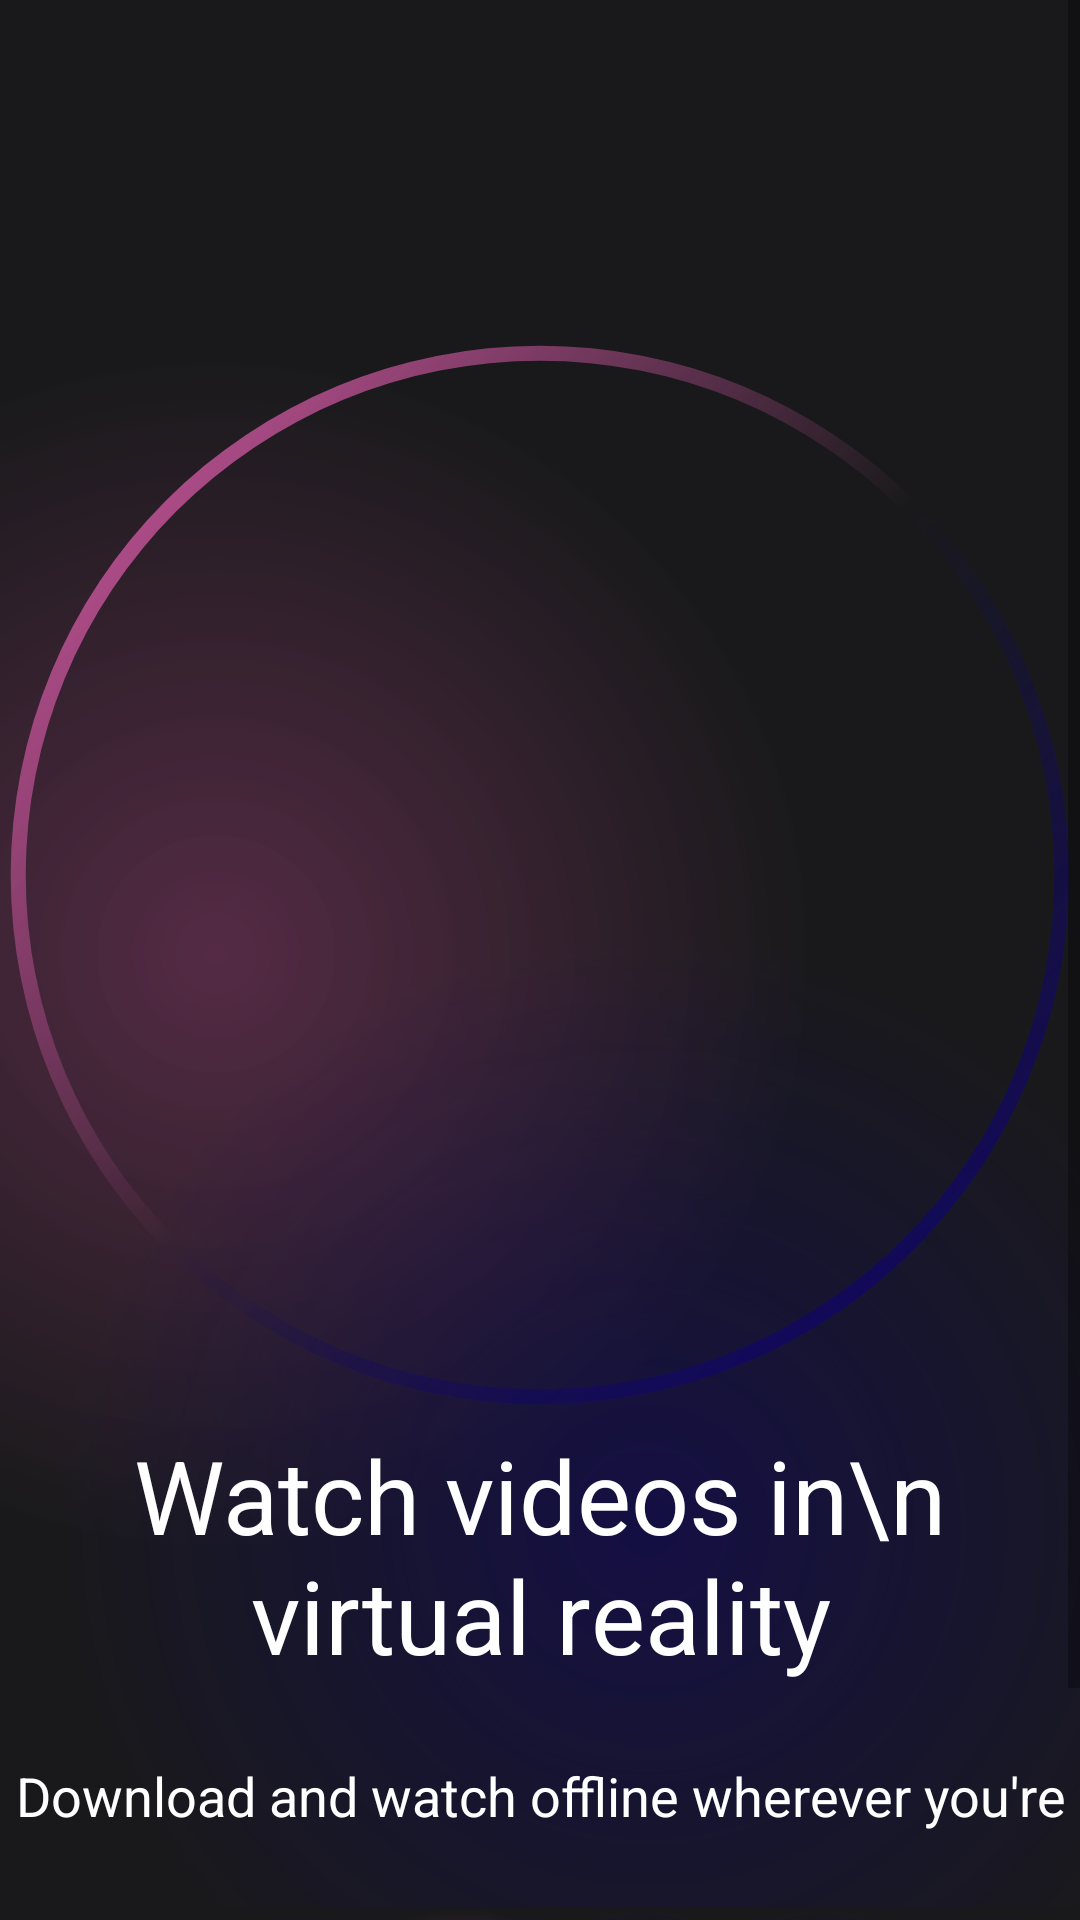

Here is an Android app screen rendered from its layout file. Give the layout XML and the strings, colors and styles it references.
<!-- AndroidManifest.xml: application theme Theme.Sf -->
<!-- res/layout/activity_intro.xml -->
<?xml version="1.0" encoding="utf-8"?>
<androidx.constraintlayout.widget.ConstraintLayout xmlns:android="http://schemas.android.com/apk/res/android"
    xmlns:app="http://schemas.android.com/apk/res-auto"
    xmlns:tools="http://schemas.android.com/tools"
    android:layout_width="match_parent"
    android:layout_height="match_parent"
    android:background="@color/main_background"
    tools:context=".Activity.intro">

    <ScrollView
        android:layout_width="match_parent"
        android:layout_height="match_parent"
        app:layout_constraintBottom_toBottomOf="parent"
        app:layout_constraintEnd_toEndOf="parent"
        app:layout_constraintStart_toStartOf="parent"
        app:layout_constraintTop_toTopOf="parent" >

        <LinearLayout
            android:layout_width="match_parent"
            android:layout_height="wrap_content"
            android:orientation="vertical">

            <androidx.constraintlayout.widget.ConstraintLayout
                android:layout_width="match_parent"
                android:layout_height="636dp"
                android:background="@drawable/gardient_color_background">

                <ImageView
                    android:id="@+id/imageView"
                    android:layout_width="360dp"
                    android:layout_height="360dp"
                    android:src="@drawable/circle_gradient"
                    app:layout_constraintBottom_toBottomOf="parent"
                    app:layout_constraintEnd_toEndOf="parent"
                    app:layout_constraintHorizontal_bias="0.686"
                    app:layout_constraintStart_toStartOf="parent"
                    app:layout_constraintTop_toTopOf="parent"
                    app:layout_constraintVertical_bias="0.405" />

                <ImageView
                    android:layout_width="330dp"
                    android:layout_height="360dp"
                    android:src="@drawable/photo"
                    app:layout_constraintBottom_toBottomOf="parent"
                    app:layout_constraintEnd_toEndOf="parent"
                    app:layout_constraintHorizontal_bias="0.604"
                    app:layout_constraintStart_toStartOf="parent"
                    app:layout_constraintTop_toTopOf="parent"
                    app:layout_constraintVertical_bias="0.405" />

                <TextView
                    android:id="@+id/textView2"
                    android:layout_width="wrap_content"
                    android:layout_height="wrap_content"
                    android:layout_marginTop="4dp"
                    android:text="Watch videos in\n virtual reality"
                    android:textAlignment="center"
                    android:textColor="@color/white"
                    android:textSize="34sp"
                    app:layout_constraintEnd_toEndOf="parent"
                    app:layout_constraintStart_toStartOf="parent"
                    app:layout_constraintTop_toBottomOf="@+id/imageView" />

                <TextView
                    android:id="@+id/textView3"
                    android:layout_width="wrap_content"
                    android:layout_height="wrap_content"
                    android:text="Download and watch offline wherever you're"
                    android:textAlignment="center"
                    android:textColor="@color/white"
                    android:textSize="18sp"
                    app:layout_constraintBottom_toBottomOf="parent"
                    app:layout_constraintEnd_toEndOf="parent"
                    app:layout_constraintStart_toStartOf="parent"
                    app:layout_constraintTop_toBottomOf="@+id/textView2" />

            </androidx.constraintlayout.widget.ConstraintLayout>

            <androidx.constraintlayout.widget.ConstraintLayout
                android:layout_width="300dp"
                android:layout_height="match_parent"
                android:background="@drawable/background_gradient_2"
                android:layout_marginStart="64dp"
                android:layout_marginEnd="64dp">

                <androidx.appcompat.widget.AppCompatButton
                    android:id="@+id/btn"
                    android:layout_width="200dp"
                    android:layout_height="wrap_content"
                    android:layout_margin="22dp"
                    android:text="Get in >"
                    android:background="@drawable/intro_btn_background"
                    style="@android:style/Widget.Button"
                    android:textColor="@color/white"
                    android:textSize="18sp"
                    android:gravity="center"
                    app:layout_constraintBottom_toBottomOf="parent"
                    app:layout_constraintEnd_toEndOf="parent"
                    app:layout_constraintStart_toStartOf="parent"
                    app:layout_constraintTop_toTopOf="parent" />
            </androidx.constraintlayout.widget.ConstraintLayout>
        </LinearLayout>
    </ScrollView>
</androidx.constraintlayout.widget.ConstraintLayout>
<!-- resources referenced by this layout -->
<resources>
  <color name="main_background">#19191b</color>
  <color name="white">#FFFFFFFF</color>
  <!-- drawable background_gradient_2 (drawable) -->
  <?xml version="1.0" encoding="utf-8"?>
  <layer-list xmlns:android="http://schemas.android.com/apk/res/android">
      <item>
          <shape>
              <gradient
                  android:startColor="#7c3660"
                  android:centerColor="#19191b"
                  android:endColor="#19191b"
                  android:type="radial"
                  android:gradientRadius="100%"
                  android:centerX="0.3"
                  android:centerY="0.5"
                  />
          </shape>
      </item>
      <item>
          <shape>
              <gradient
                  android:startColor="#0f056b"
                  android:centerColor="@android:color/transparent"
                  android:endColor="@android:color/transparent"
                  android:type="radial"
                  android:gradientRadius="100%"
                  android:centerX="0.5"
                  android:centerY="0.5"
                  />
          </shape>
      </item>
      <item>
          <shape>
              <gradient
                  android:startColor="#0f056b"
                  android:centerColor="@android:color/transparent"
                  android:endColor="@android:color/transparent"
                  android:type="radial"
                  android:gradientRadius="100%"
                  android:centerX="0.7"
                  android:centerY="0.5"
                  />
          </shape>
      </item>
  </layer-list>
  <!-- drawable circle_gradient (drawable) -->
  <?xml version="1.0" encoding="utf-8"?>
  <shape xmlns:android="http://schemas.android.com/apk/res/android" android:shape="ring"
      android:thickness="5dp"
      android:innerRadiusRatio="2.1"
      android:useLevel="false">
  
      <gradient
          android:startColor="#e45eb0"
          android:endColor="#0f056b"
          android:centerColor="@android:color/transparent"
          android:angle="315"
          />
  
  
  </shape>
  <!-- drawable gardient_color_background (drawable) -->
  <?xml version="1.0" encoding="utf-8"?>
  <layer-list xmlns:android="http://schemas.android.com/apk/res/android">
  <item>
      <shape>
  <gradient
      android:startColor="#997c3660"
      android:centerColor="#19191b"
      android:endColor="#19191b"
      android:type="radial"
      android:gradientRadius="110%"
      android:centerX="0.2"
      />
      </shape>
  </item>
      <item>
          <shape>
              <gradient
                  android:startColor="#800f056b"
                  android:centerColor="@android:color/transparent"
                  android:endColor="@android:color/transparent"
                  android:type="radial"
                  android:gradientRadius="110%"
                  android:centerX="0.6"
                  android:centerY="0.8"
                  />
          </shape>
      </item>
  </layer-list>
  <!-- drawable intro_btn_background (drawable) -->
  <?xml version="1.0" encoding="utf-8"?>
  <layer-list xmlns:android="http://schemas.android.com/apk/res/android">
      <item>
          <shape android:shape="rectangle">
              <corners android:radius="50dp"/>
  
                      <gradient
                          android:startColor="#7c3660"
                          android:endColor="#0f056b"
                          android:type="linear"
                          android:angle="360"
                          />
  <size
      android:height="24dp"
      android:width="24dp"/>
          </shape>
      </item>
      <item android:top="4dp" android:bottom="4dp" android:left="4dp" android:right="4dp">
          <shape android:shape="rectangle">
          <corners android:radius="50dp"/>
              <solid
                  android:color="#19191b"/>
          </shape>
      </item>
  </layer-list>
  <style name="Theme.Sf" parent="Base.Theme.Sf" />
  <style name="Base.Theme.Sf" parent="Theme.MaterialComponents.DayNight.NoActionBar">
          
          
          <item name="colorPrimaryDark">#19191b</item>
      </style>
</resources>
